Labelled photos from "kumquat", an image-classification folder in conglam56/AutoSort-IoT. The possible labels are: green, reject, ripe.

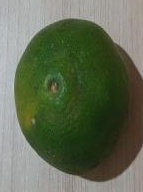
Label: green

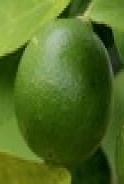
Label: green

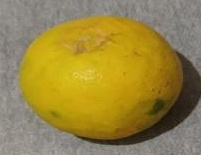
Label: ripe

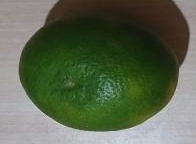
Label: green

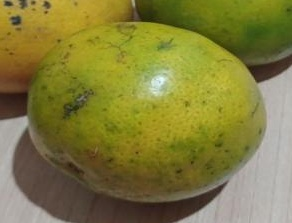
Label: reject

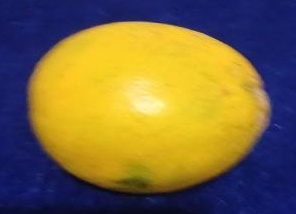
Label: ripe
